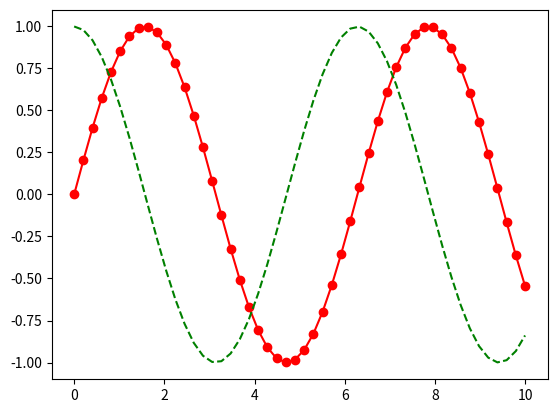

Write the Python code that produced this figure.
import matplotlib.pyplot as plt
import numpy as np
#課本 10-5 頁 詳細介紹
x = np.linspace(0, 10, 50)
sinus = np.sin(x)
cosinus = np.cos(x)
plt.plot(x, sinus, "r-o",x, cosinus, "g--")
plt.show()

